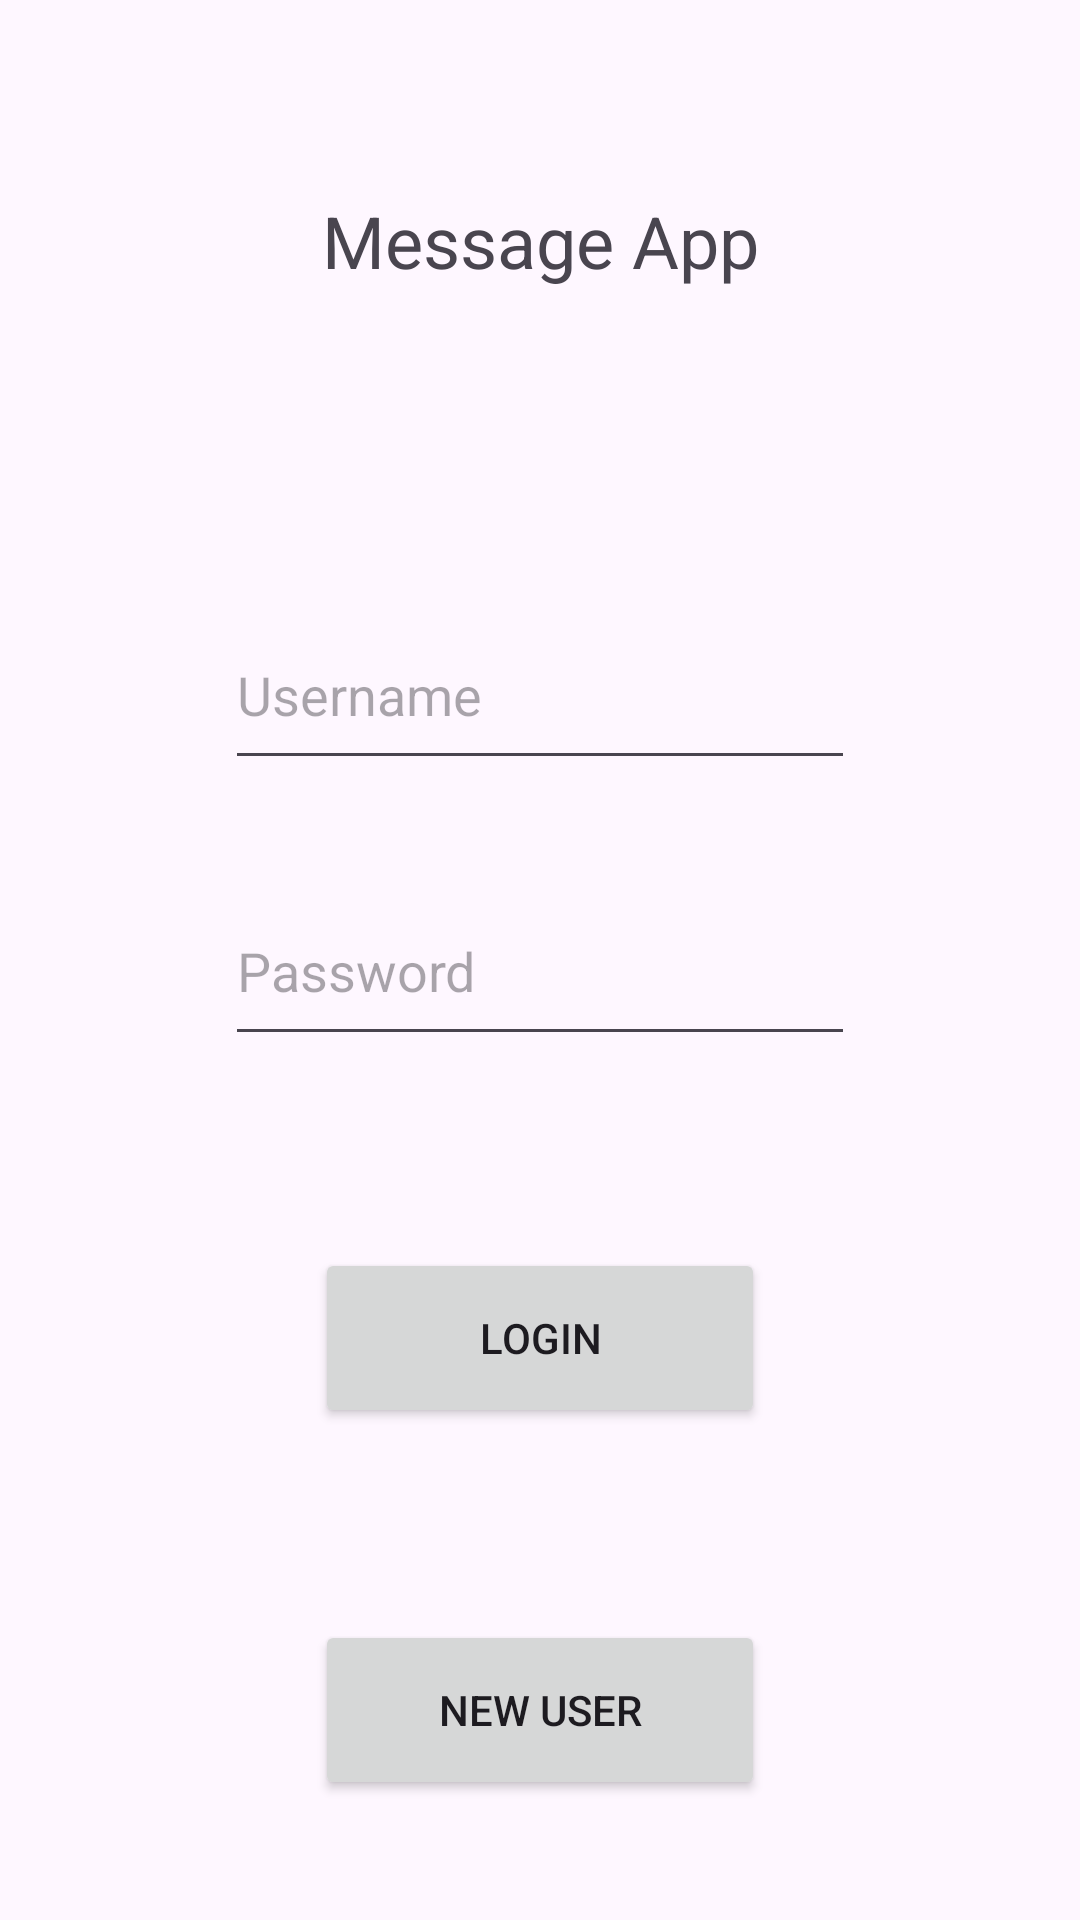

Here is an Android app screen rendered from its layout file. Give the layout XML and the strings, colors and styles it references.
<!-- AndroidManifest.xml: application theme Theme.MessageApp -->
<!-- res/layout/fragment_login_screen.xml -->
<?xml version="1.0" encoding="utf-8"?>
<androidx.constraintlayout.widget.ConstraintLayout xmlns:android="http://schemas.android.com/apk/res/android"
    xmlns:app="http://schemas.android.com/apk/res-auto"
    xmlns:tools="http://schemas.android.com/tools"
    android:layout_width="match_parent"
    android:layout_height="match_parent"
    tools:context=".code.ui.adapters.LoginFragment">

    <EditText
        android:id="@+id/username"
        android:layout_width="wrap_content"
        android:layout_height="60dp"
        android:layout_marginTop="200dp"
        android:ems="10"
        android:hint="Username"
        android:inputType="text"
        app:layout_constraintEnd_toEndOf="parent"
        app:layout_constraintStart_toStartOf="parent"
        app:layout_constraintTop_toTopOf="parent" />

    <EditText
        android:id="@+id/password"
        android:layout_width="wrap_content"
        android:layout_height="60dp"
        android:layout_marginTop="32dp"
        android:ems="10"
        android:hint="Password"
        android:inputType="textPassword"
        app:layout_constraintEnd_toEndOf="parent"
        app:layout_constraintStart_toStartOf="parent"
        app:layout_constraintTop_toBottomOf="@+id/username" />

    <TextView
        android:id="@+id/appTitle"
        android:layout_width="300dp"
        android:layout_height="wrap_content"
        android:layout_marginTop="64dp"
        android:gravity="center"
        android:text="Message App"
        android:textSize="24sp"
        app:layout_constraintEnd_toEndOf="parent"
        app:layout_constraintStart_toStartOf="parent"
        app:layout_constraintTop_toTopOf="parent" />

    <Button
        android:id="@+id/login"
        android:layout_width="150dp"
        android:layout_height="60dp"
        android:layout_marginTop="64dp"
        android:text="login"
        app:layout_constraintEnd_toEndOf="parent"
        app:layout_constraintStart_toStartOf="parent"
        app:layout_constraintTop_toBottomOf="@+id/password" />

    <Button
        android:id="@+id/newUser"
        android:layout_width="150dp"
        android:layout_height="60dp"
        android:layout_marginTop="64dp"
        android:text="New User"
        app:layout_constraintEnd_toEndOf="parent"
        app:layout_constraintStart_toStartOf="parent"
        app:layout_constraintTop_toBottomOf="@+id/login" />

    <TextView
        android:id="@+id/mainUpdates"
        android:layout_width="wrap_content"
        android:layout_height="wrap_content"
        android:layout_marginTop="32dp"
        android:layout_marginBottom="32dp"
        app:layout_constraintBottom_toTopOf="@+id/login"
        app:layout_constraintEnd_toEndOf="parent"
        app:layout_constraintStart_toStartOf="parent"
        app:layout_constraintTop_toBottomOf="@+id/password" />

</androidx.constraintlayout.widget.ConstraintLayout>
<!-- resources referenced by this layout -->
<resources>
  <style name="Theme.MessageApp" parent="Base.Theme.MessageApp" />
  <style name="Base.Theme.MessageApp" parent="Theme.Material3.DayNight.NoActionBar">
          
          
      </style>
</resources>
